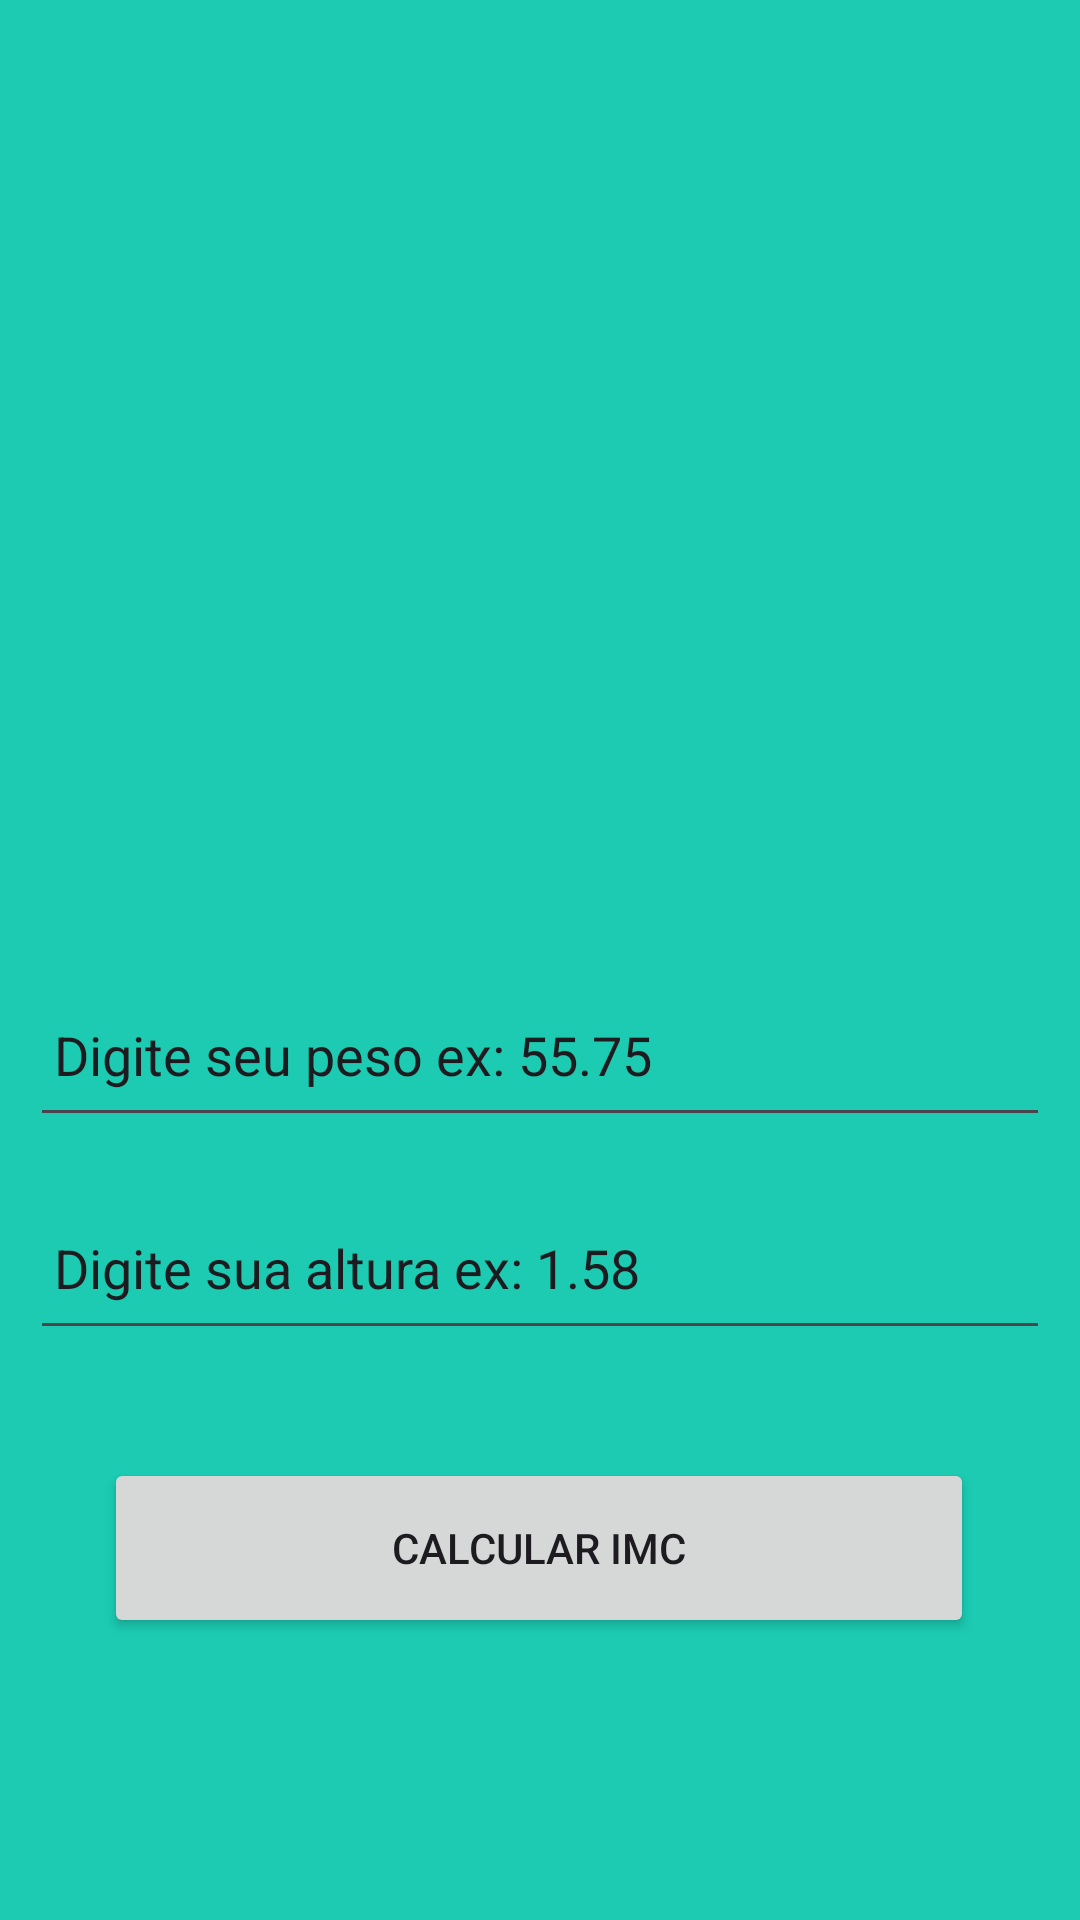

Layout XML and referenced resources for this Android screen:
<!-- AndroidManifest.xml: application theme Theme.ExercicoIMC -->
<!-- res/layout/activity_main.xml -->
<?xml version="1.0" encoding="utf-8"?>
<androidx.constraintlayout.widget.ConstraintLayout xmlns:android="http://schemas.android.com/apk/res/android"
    xmlns:app="http://schemas.android.com/apk/res-auto"
    xmlns:tools="http://schemas.android.com/tools"
    android:id="@+id/main"
    android:layout_width="match_parent"
    android:layout_height="match_parent"
    tools:context=".MainActivity">

    <ImageView
        android:id="@+id/imageView"
        android:layout_width="213dp"
        android:layout_height="236dp"
        android:layout_marginTop="56dp"
        app:layout_constraintEnd_toEndOf="parent"
        app:layout_constraintHorizontal_bias="0.56"
        app:layout_constraintStart_toStartOf="parent"
        app:layout_constraintTop_toTopOf="parent"
        app:srcCompat="@drawable/logo" />

    <Button
        android:id="@+id/btn_Calcular"
        android:layout_width="290dp"
        android:layout_height="60dp"
        android:layout_marginTop="36dp"
        android:text="Calcular IMC"
        app:layout_constraintEnd_toEndOf="parent"
        app:layout_constraintHorizontal_bias="0.495"
        app:layout_constraintStart_toStartOf="parent"
        app:layout_constraintTop_toBottomOf="@+id/edit_altura" />

    <com.google.android.material.textfield.TextInputEditText
        android:id="@+id/edit_altura"
        android:layout_width="340dp"
        android:layout_height="55dp"
        android:layout_marginTop="16dp"
        android:hint="hint"
        android:inputType="number"
        android:padding="8dp"
        android:text="Digite sua altura ex: 1.58"
        app:layout_constraintEnd_toEndOf="parent"
        app:layout_constraintHorizontal_bias="0.492"
        app:layout_constraintStart_toStartOf="parent"
        app:layout_constraintTop_toBottomOf="@+id/edit_peso" />

    <com.google.android.material.textfield.TextInputEditText
        android:id="@+id/edit_peso"
        android:layout_width="340dp"
        android:layout_height="55dp"
        android:layout_marginTop="32dp"
        android:hint="hint"
        android:inputType="number"
        android:padding="8dp"
        android:text="Digite seu peso ex: 55.75"
        app:layout_constraintEnd_toEndOf="@+id/edit_altura"
        app:layout_constraintStart_toStartOf="@+id/edit_altura"
        app:layout_constraintTop_toBottomOf="@+id/imageView" />

</androidx.constraintlayout.widget.ConstraintLayout>
<!-- resources referenced by this layout -->
<resources>
  <style name="Theme.ExercicoIMC" parent="Base.Theme.ExercicoIMC" />
  <style name="Base.Theme.ExercicoIMC" parent="Theme.Material3.DayNight.NoActionBar">
          <item name="android:windowBackground">@color/fundo</item>
          <item name="colorPrimary">@color/primaria</item>
          <item name="colorPrimaryVariant">@color/primaria_variacao</item>
      </style>
  <color name="fundo">#1CCBB2</color>
  <color name="primaria">#228B7A</color>
  <color name="primaria_variacao">#006153</color>
</resources>
